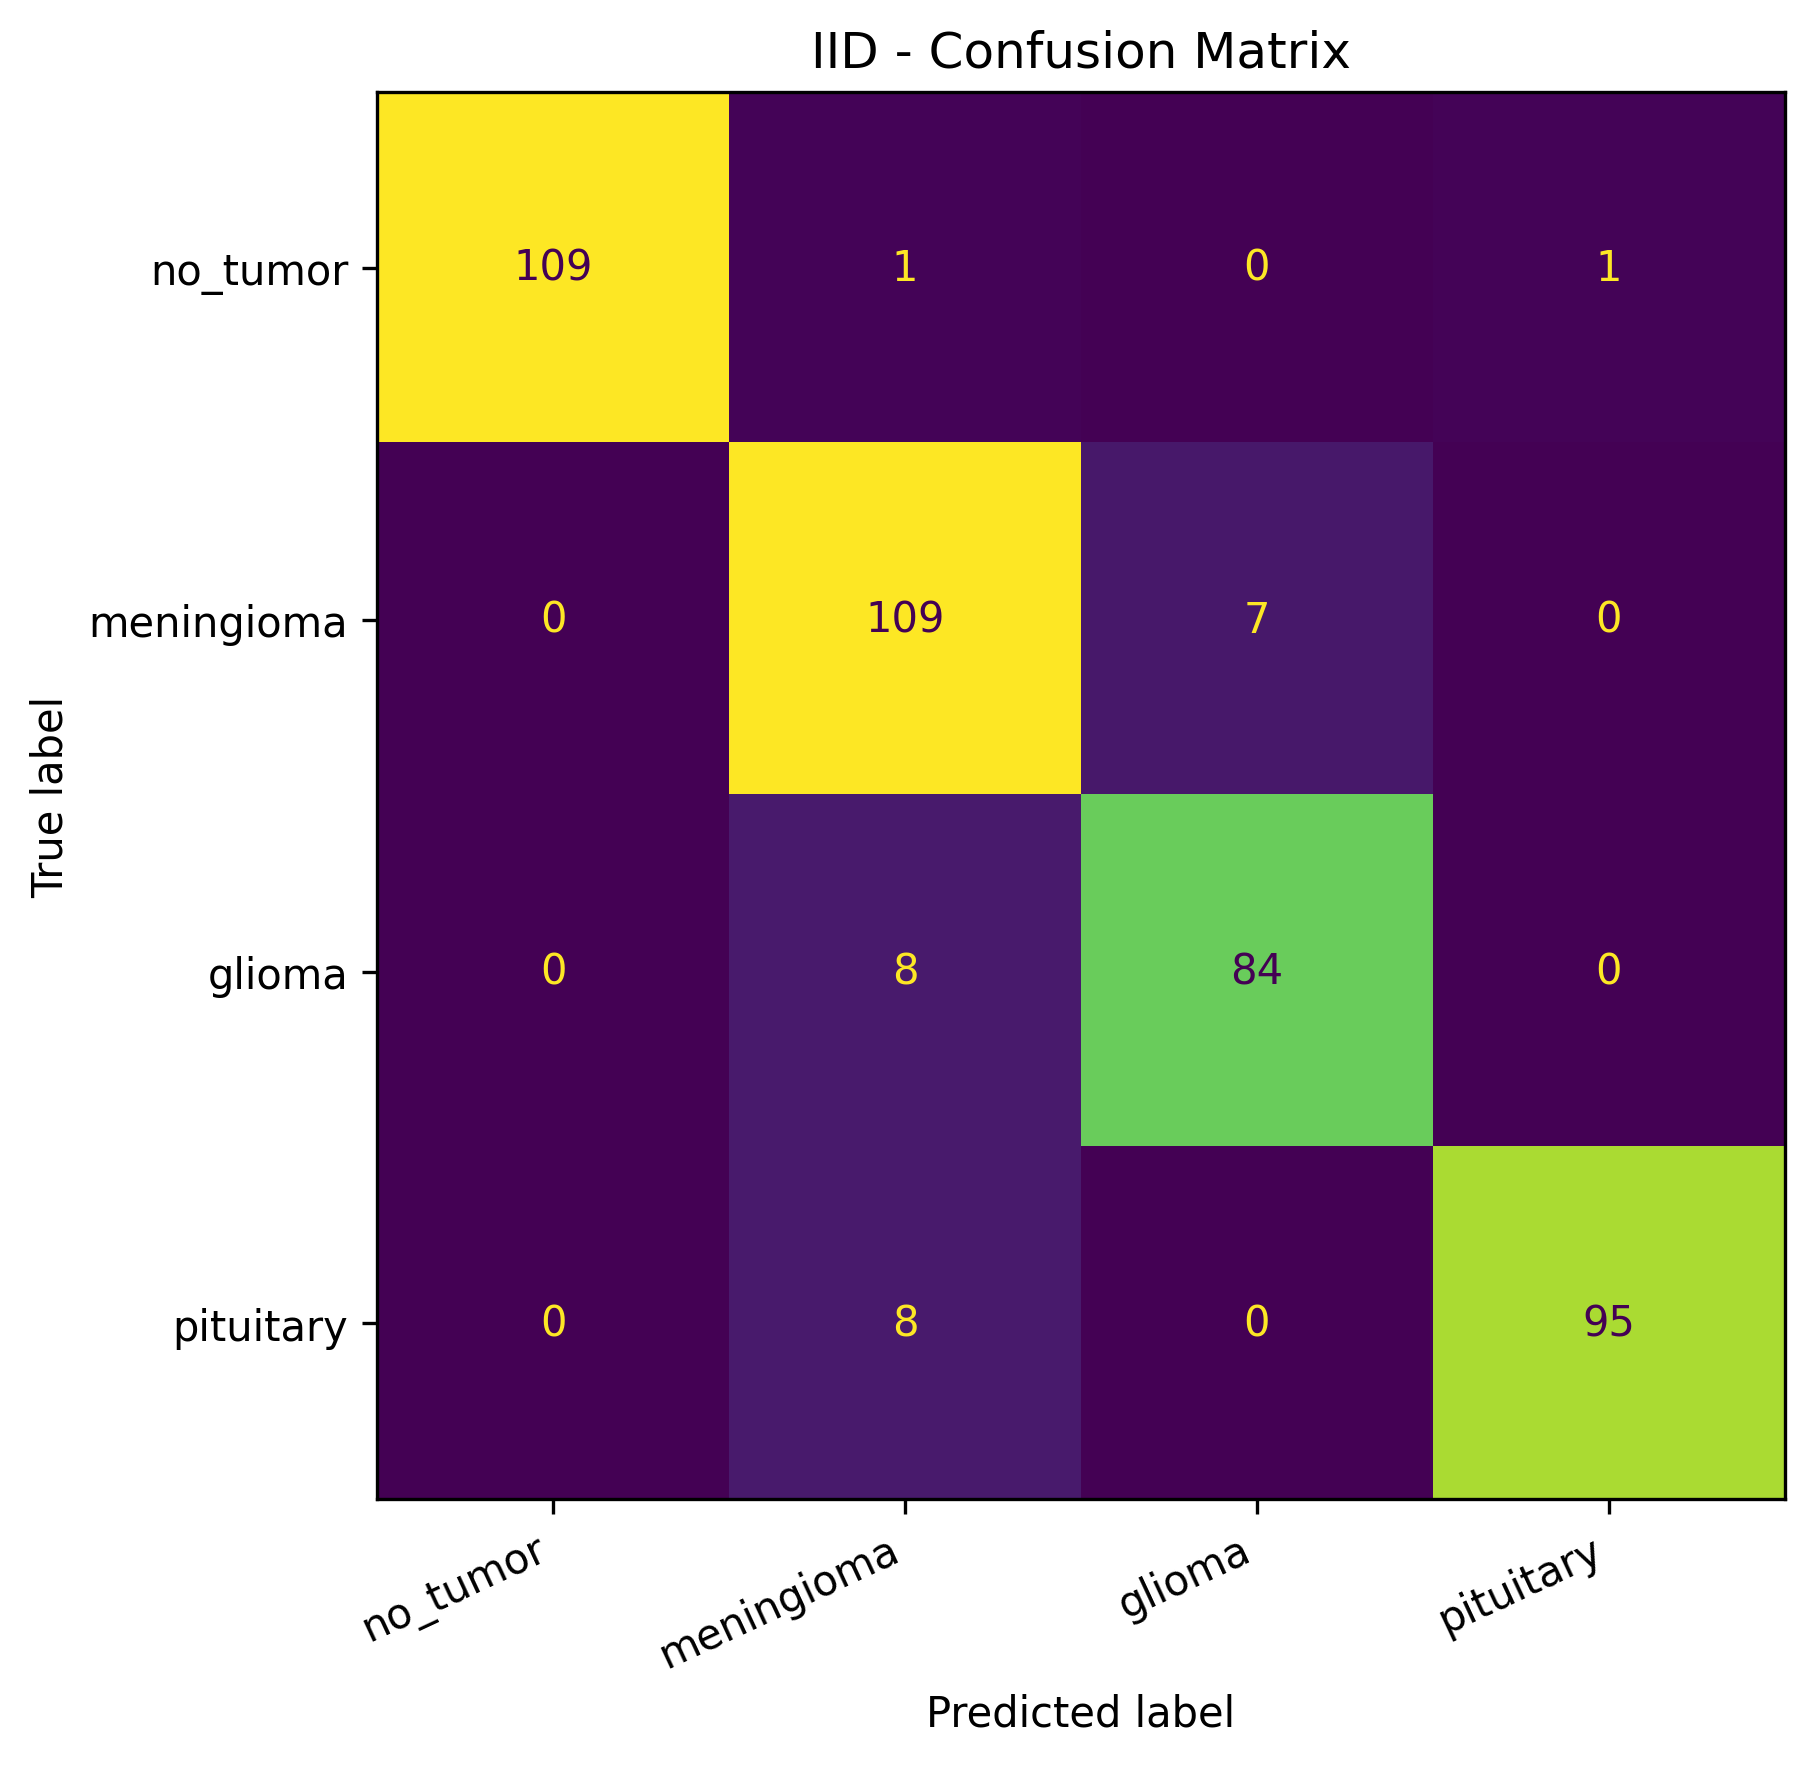

The file beside this chart, header and first rows:
, no_tumor, meningioma, glioma, pituitary
no_tumor, 109, 1, 0, 1
meningioma, 0, 109, 7, 0
glioma, 0, 8, 84, 0
pituitary, 0, 8, 0, 95
